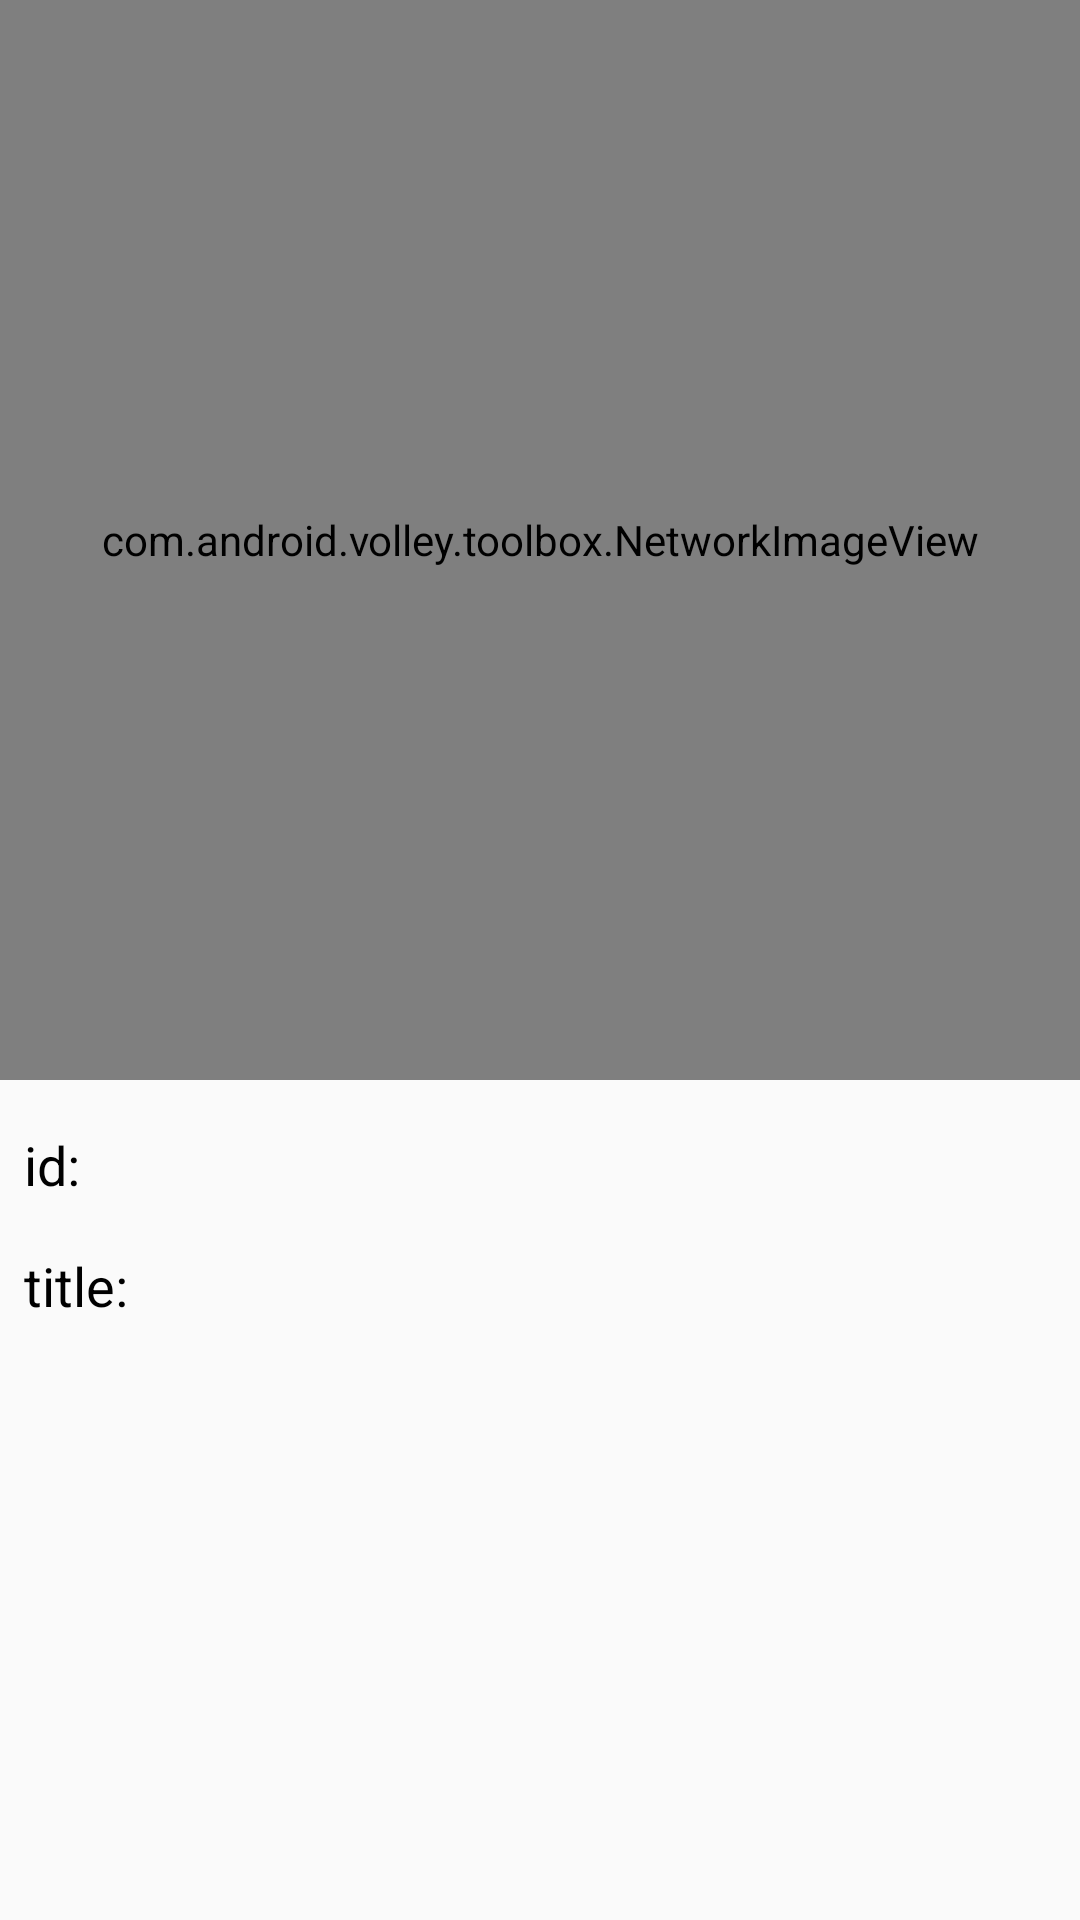

Produce the Android XML layout that renders to this screen, including the resource entries it uses.
<!-- AndroidManifest.xml: application theme AppTheme -->
<!-- res/layout/fragment_color_block_detail.xml -->
<?xml version="1.0" encoding="utf-8"?>
<layout xmlns:android="http://schemas.android.com/apk/res/android"
    xmlns:app="http://schemas.android.com/apk/res-auto"
    xmlns:tools="http://schemas.android.com/tools">

    <data>

        <variable
            name="photos"
            type="com.max.maxcmoney.data.Photos" />
    </data>

    <androidx.constraintlayout.widget.ConstraintLayout
        android:layout_width="match_parent"
        android:layout_height="match_parent"
        tools:context=".colorblock.detail.ColorBlockDetailFragment">

        <com.android.volley.toolbox.NetworkImageView
            android:id="@+id/image"
            android:layout_width="match_parent"
            android:layout_height="0dp"
            android:background="@color/white"
            app:layout_constraintDimensionRatio="W, 1:1"
            app:layout_constraintEnd_toEndOf="parent"
            app:layout_constraintStart_toStartOf="parent"
            app:layout_constraintTop_toTopOf="parent" />

        <TextView
            android:id="@+id/id"
            android:layout_width="wrap_content"
            android:layout_height="wrap_content"
            android:layout_marginStart="8dp"
            android:layout_marginTop="16dp"
            android:text="@string/id"
            android:textColor="@color/black"
            android:textSize="18sp"
            app:layout_constraintStart_toStartOf="parent"
            app:layout_constraintTop_toBottomOf="@+id/image" />

        <TextView
            android:id="@+id/title"
            android:layout_width="wrap_content"
            android:layout_height="wrap_content"
            android:layout_marginStart="8dp"
            android:layout_marginTop="16dp"
            android:text="@string/title"
            android:textColor="@color/black"
            android:textSize="18sp"
            app:layout_constraintStart_toStartOf="parent"
            app:layout_constraintTop_toBottomOf="@+id/id" />

        <TextView
            android:id="@+id/text_id"
            android:layout_width="wrap_content"
            android:layout_height="wrap_content"
            android:layout_marginStart="8dp"
            android:layout_marginTop="16dp"
            android:text="@{String.valueOf(photos.id)}"
            android:textColor="@color/black"
            android:textSize="18sp"
            app:layout_constraintStart_toEndOf="@+id/id"
            app:layout_constraintTop_toBottomOf="@+id/image"
            tools:text="1" />

        <TextView
            android:id="@+id/text_title"
            android:layout_width="0dp"
            android:layout_height="wrap_content"
            android:layout_marginStart="8dp"
            android:layout_marginTop="16dp"
            android:layout_marginEnd="8dp"
            android:text="@{photos.title}"
            android:textColor="@color/black"
            android:textSize="18sp"
            app:layout_constraintEnd_toEndOf="parent"
            app:layout_constraintStart_toEndOf="@+id/title"
            app:layout_constraintTop_toBottomOf="@+id/id"
            tools:text="titleText" />
    </androidx.constraintlayout.widget.ConstraintLayout>
</layout>
<!-- resources referenced by this layout -->
<resources>
  <color name="black">#000000</color>
  <color name="white">#FFFFFF</color>
  <string name="id">id:</string>
  <string name="title">title:</string>
  <style name="AppTheme" parent="Theme.AppCompat.Light.NoActionBar">
          
          <item name="colorPrimary">@color/black</item>
          <item name="colorPrimaryDark">@color/light_gray</item>
          <item name="colorAccent">@color/light_gray</item>
          <item name="android:windowLightStatusBar">true</item>
      </style>
  <color name="light_gray">#DDDDDD</color>
</resources>
